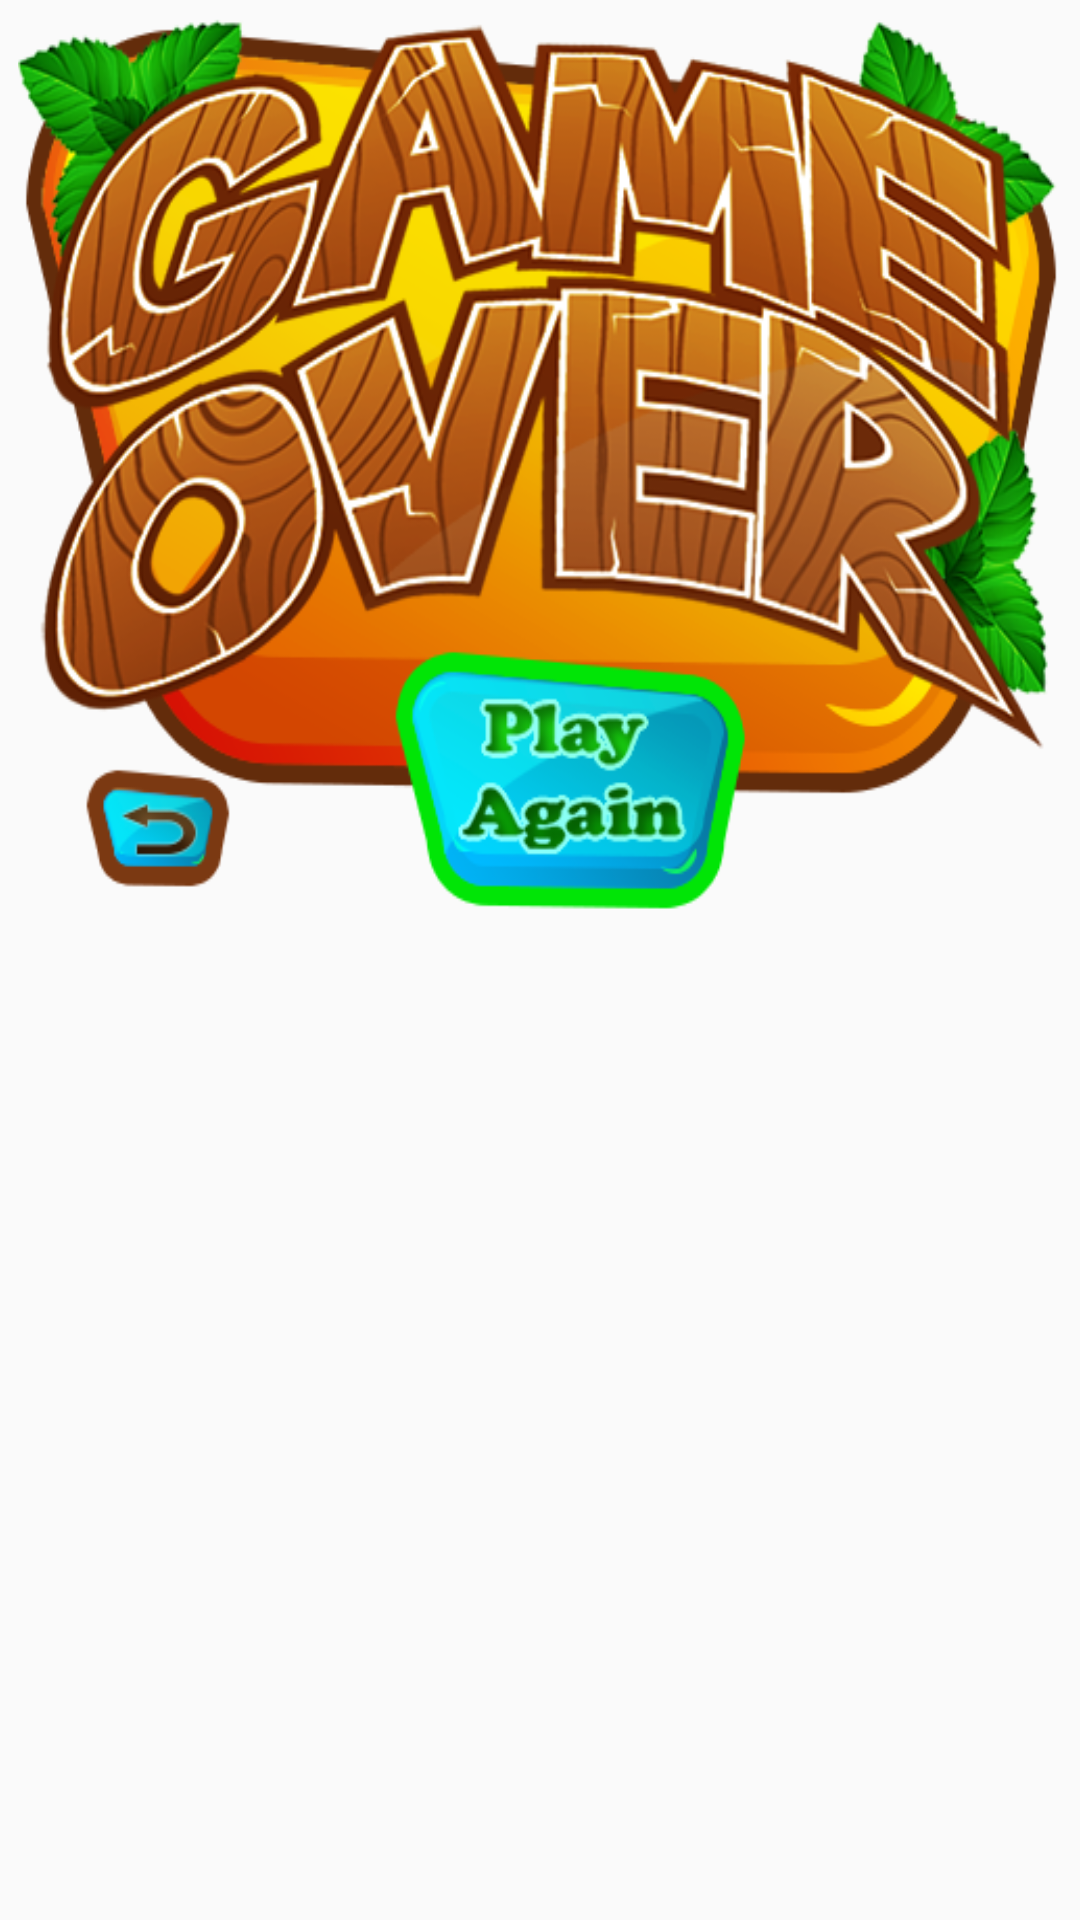

Here is an Android app screen rendered from its layout file. Give the layout XML and the strings, colors and styles it references.
<!-- AndroidManifest.xml: application theme AppTheme -->
<!-- res/layout/game_over_dialog.xml -->
<?xml version="1.0" encoding="utf-8"?>

<RelativeLayout xmlns:android="http://schemas.android.com/apk/res/android"
    android:layout_width="match_parent"
    android:layout_height="match_parent"
    android:id="@+id/idCancelLayout">

    <LinearLayout
        android:layout_width="wrap_content"
        android:layout_height="300dp"
        android:layout_alignParentTop="true"
        android:layout_marginLeft="6dp"
        android:layout_marginRight="6dp"
        android:layout_marginTop="6dp"
        android:background="@drawable/game_over_dialog"
        android:gravity="center_horizontal"
        android:orientation="vertical"
        android:paddingBottom="2dp">

        <Space
            android:layout_width="match_parent"
            android:layout_height="170dp"
            android:layout_weight="1" />

        <LinearLayout
            android:layout_width="match_parent"
            android:layout_height="90dp"
            android:orientation="horizontal">

            <Space
                android:layout_width="wrap_content"
                android:layout_height="match_parent"
                android:layout_weight="1" />

            <Button
                android:id="@+id/idBack"
                android:layout_width="30dp"
                android:layout_height="60dp"
                android:layout_weight="1"
                android:background="#00ffffff"
                android:gravity="top"/>

            <Space
                android:layout_width="30dp"
                android:layout_height="match_parent"
                android:layout_weight="1" />

            <Button
                android:id="@+id/idPlayAgain"
                android:layout_width="wrap_content"
                android:layout_height="match_parent"
                android:layout_weight="1"
                android:background="#00ffffff"/>

            <Space
                android:layout_width="wrap_content"
                android:layout_height="match_parent"
                android:layout_weight="4" />
        </LinearLayout>
    </LinearLayout>





</RelativeLayout>
<!-- resources referenced by this layout -->
<resources>
  <!-- drawable game_over_dialog: png bitmap (drawable, 257813 bytes) -->
  <style name="AppTheme" parent="Theme.AppCompat.Light.NoActionBar">
          
          <item name="colorPrimary">#5ad602</item>
          <item name="colorPrimaryDark">#5ad602</item>
          <item name="colorAccent">#41af12</item>
          <item name="android:windowFullscreen">true</item>
      </style>
</resources>
